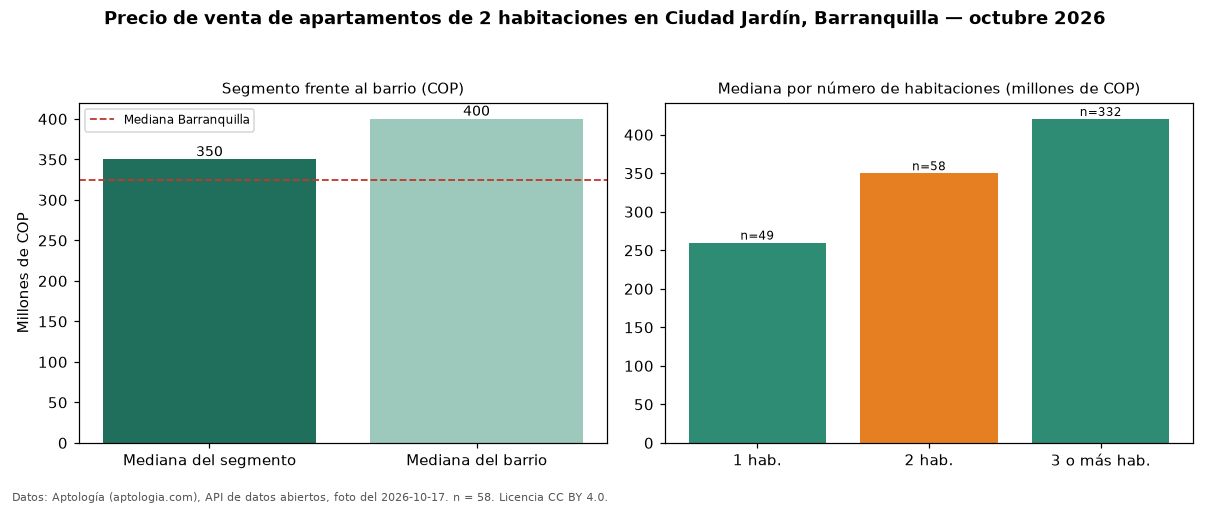

Source data for this figure (header and first rows):
seccion, metrica, valor_cop, n
precio, mediana, 350000000, 58
habitaciones, 1, 260000000, 49
habitaciones, 2, 350000000, 58
habitaciones, 3+, 420500000, 332
barrio, mediana_barrio_todos_los_tamanos, 400000000, 440
ciudad, mediana_ciudad, 325000000, 
fuente, fecha_foto, 2026-10-17, 
fuente, atribucion, https://www.aptologia.com/venta/barranqu…, 
